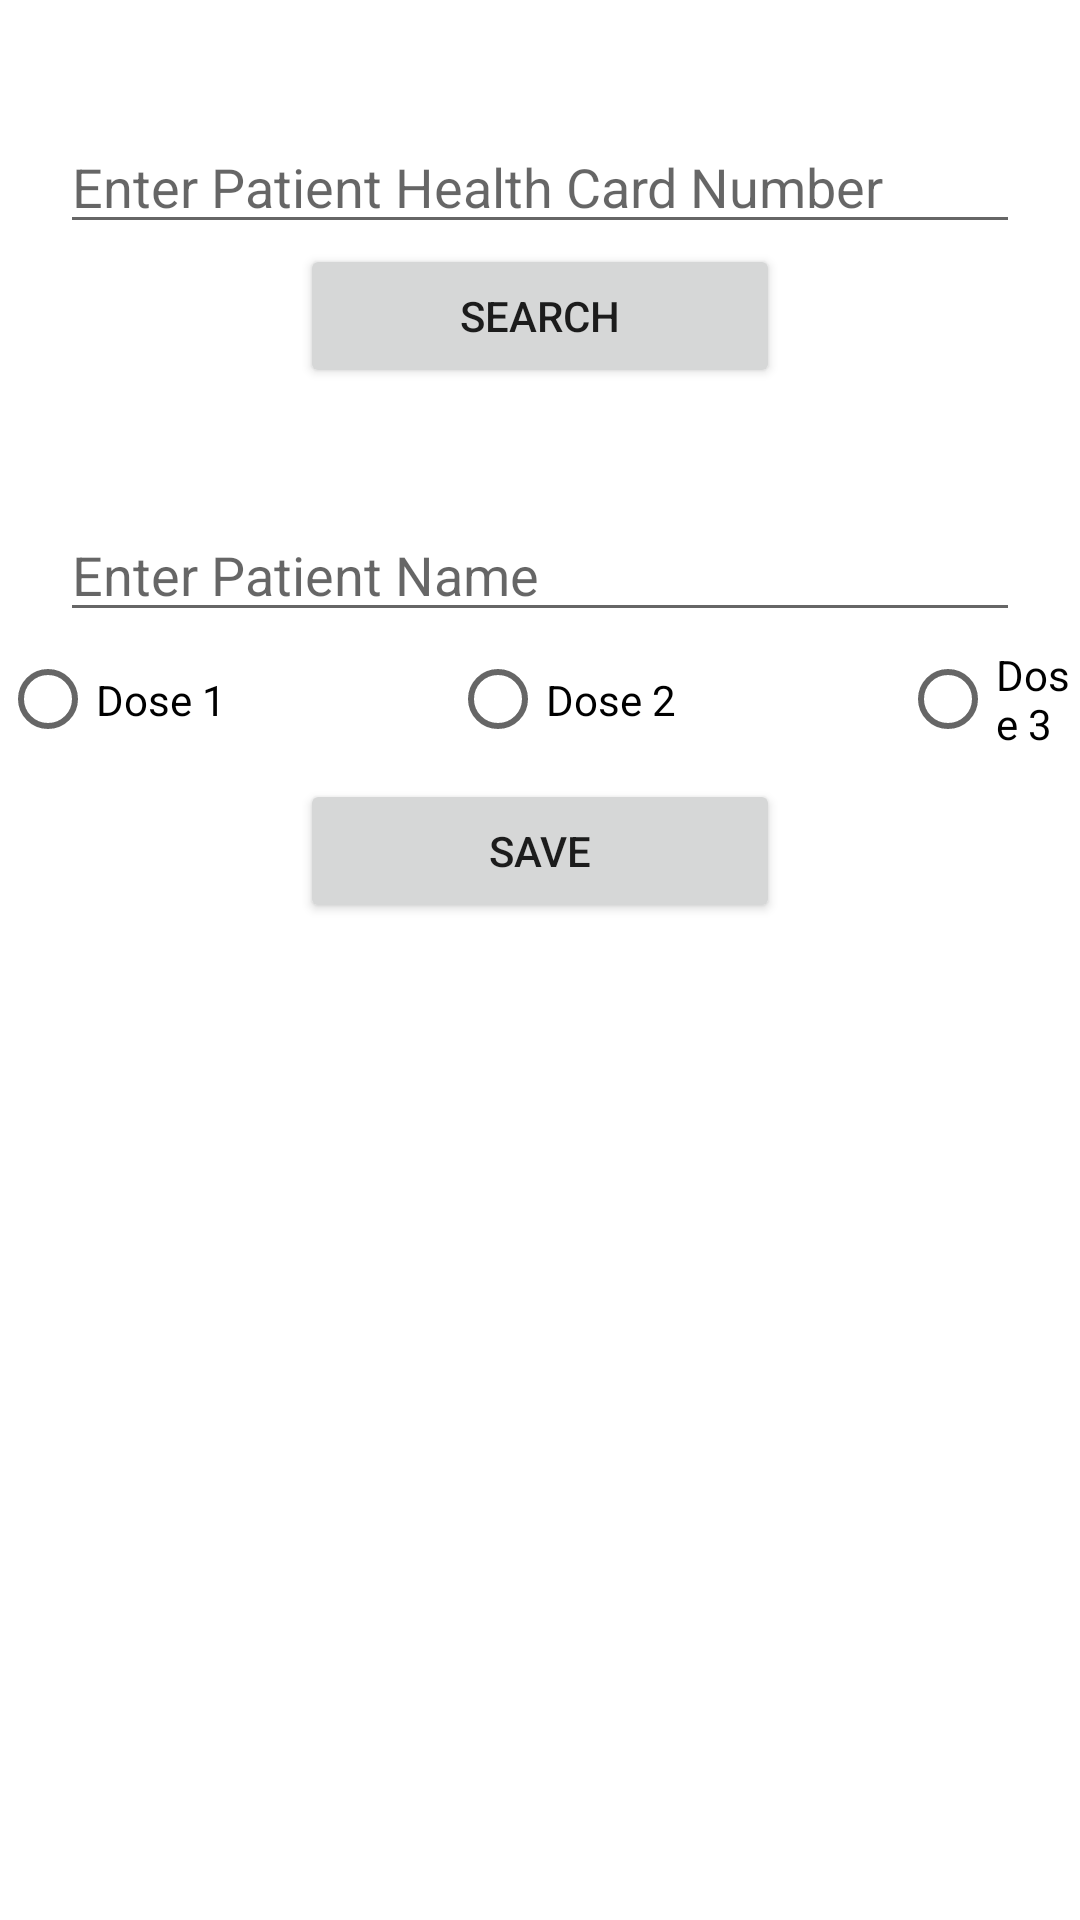

Layout XML and referenced resources for this Android screen:
<!-- AndroidManifest.xml: application theme Theme.ELMIRA_Vaccine -->
<!-- res/layout/activity_search_and_update.xml -->
<?xml version="1.0" encoding="utf-8"?>
<androidx.constraintlayout.widget.ConstraintLayout xmlns:android="http://schemas.android.com/apk/res/android"
    xmlns:app="http://schemas.android.com/apk/res-auto"
    xmlns:tools="http://schemas.android.com/tools"
    android:layout_width="match_parent"
    android:layout_height="match_parent"
    tools:context=".views.SearchAndUpdate">


    <EditText
        android:id="@+id/HealthCard_Number"
        android:layout_width="match_parent"
        android:layout_height="wrap_content"
        android:hint="Enter Patient Health Card Number"
        android:inputType="number"
        android:layout_marginTop="40dp"
        android:layout_marginStart="20dp"
        android:layout_marginEnd="20dp"
        app:layout_constraintTop_toTopOf="parent"
        app:layout_constraintStart_toStartOf="parent"
        app:layout_constraintEnd_toEndOf="parent"
        />

    <Button
        android:id="@+id/btn_search"
        android:layout_width="match_parent"
        android:layout_height="wrap_content"
        android:text="Search"
        android:layout_marginStart="100dp"
        android:layout_marginEnd="100dp"
        app:layout_constraintTop_toBottomOf="@id/HealthCard_Number"
        app:layout_constraintStart_toStartOf="parent"
        app:layout_constraintEnd_toEndOf="parent"
        />

    <EditText
        android:id="@+id/pName"
        android:layout_width="match_parent"
        android:layout_height="wrap_content"
        android:layout_marginTop="40dp"
        android:layout_marginStart="20dp"
        android:layout_marginEnd="20dp"
        android:hint="Enter Patient Name"
        app:layout_constraintEnd_toEndOf="parent"
        app:layout_constraintHorizontal_bias="0.0"
        app:layout_constraintStart_toStartOf="parent"
        app:layout_constraintTop_toBottomOf="@id/btn_search" />

    <RelativeLayout
        android:id="@+id/layout"
        android:layout_width="wrap_content"
        android:layout_height="wrap_content"
        android:layout_marginStart="40dp"
        android:layout_marginEnd="40dp"
        app:layout_constraintTop_toBottomOf="@id/pName">

        <RadioButton
            android:id="@+id/dose1"
            android:layout_width="95dp"
            android:layout_height="45dp"
            android:text="Dose 1"
            app:layout_constraintStart_toStartOf="parent"
            tools:layout_editor_absoluteX="40dp"
            tools:layout_editor_absoluteY="231dp" />

        <RadioButton
            android:id="@+id/dose2"
            android:layout_width="95dp"
            android:layout_height="45dp"
            android:text="Dose 2"
            android:layout_marginStart="150dp"
            tools:layout_editor_absoluteX="158dp"
            tools:layout_editor_absoluteY="231dp"
            tools:ignore="MissingConstraints" />

        <RadioButton
            android:id="@+id/dose3"
            android:layout_width="95dp"
            android:layout_height="45dp"
            android:text="Dose 3"
            android:layout_marginStart="300dp"
            tools:layout_editor_absoluteX="274dp"
            tools:layout_editor_absoluteY="231dp"
            tools:ignore="MissingConstraints" />

    </RelativeLayout>

    <Button
        android:id="@+id/btn_save"
        android:layout_width="match_parent"
        android:layout_height="wrap_content"
        android:layout_marginStart="100dp"
        android:layout_marginTop="4dp"
        android:layout_marginEnd="100dp"
        android:text="Save"
        app:layout_constraintEnd_toEndOf="parent"
        app:layout_constraintHorizontal_bias="0.0"
        app:layout_constraintStart_toStartOf="parent"
        app:layout_constraintTop_toBottomOf="@+id/layout"/>



</androidx.constraintlayout.widget.ConstraintLayout>
<!-- resources referenced by this layout -->
<resources>
  <style name="Theme.ELMIRA_Vaccine" parent="Theme.MaterialComponents.DayNight.DarkActionBar">
          
          <item name="colorPrimary">@color/purple_500</item>
          <item name="colorPrimaryVariant">@color/purple_700</item>
          <item name="colorOnPrimary">@color/white</item>
          
          <item name="colorSecondary">@color/teal_200</item>
          <item name="colorSecondaryVariant">@color/teal_700</item>
          <item name="colorOnSecondary">@color/black</item>
          
          <item name="android:statusBarColor" tools:targetApi="l">?attr/colorPrimaryVariant</item>
          
      </style>
  <!-- not gathered from this repository: default colours our renderer supplied (Android Studio template values) -->
  <color name="purple_500">#FF6200EE</color>
  <color name="purple_700">#FF3700B3</color>
  <color name="teal_200">#FF03DAC5</color>
  <color name="teal_700">#FF018786</color>
  <color name="black">#FF000000</color>
  <color name="white">#FFFFFFFF</color>
</resources>
